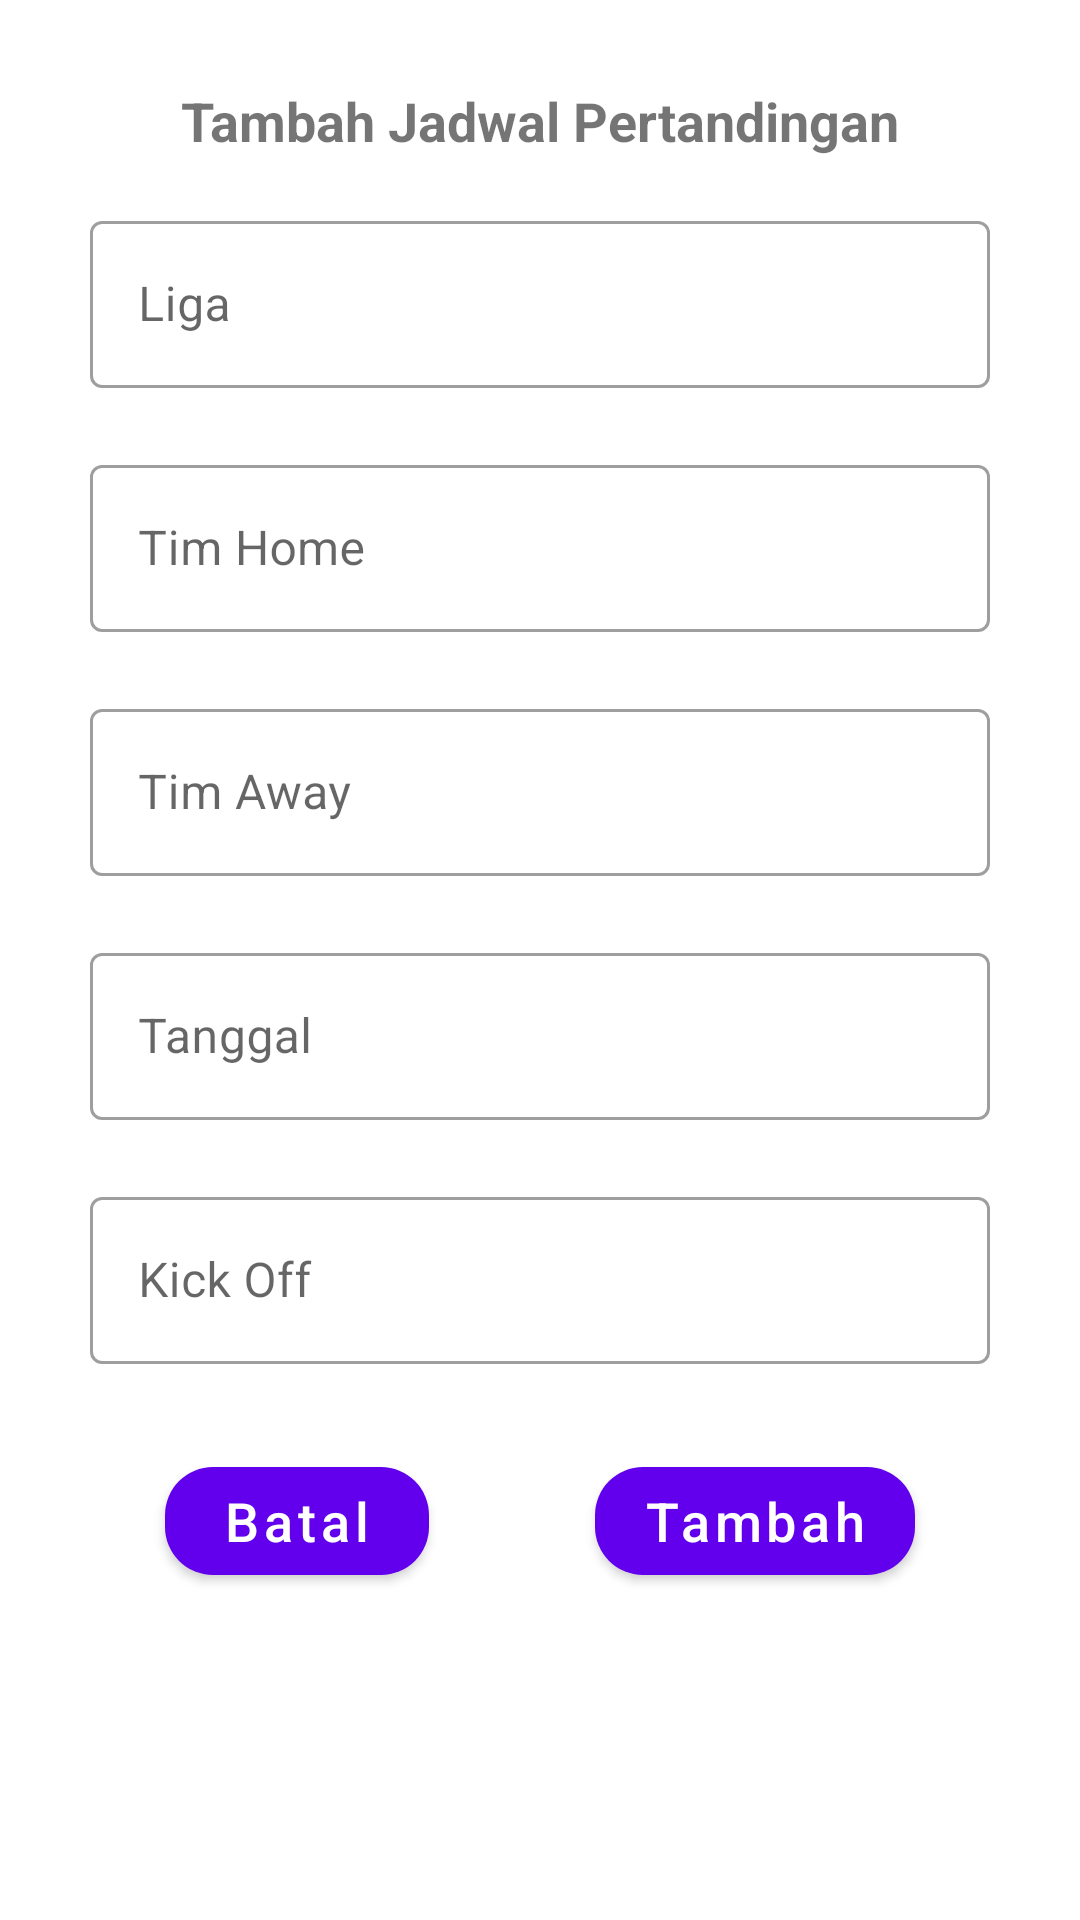

Reconstruct the res/layout file that produces this screen, plus the resources it refers to.
<!-- AndroidManifest.xml: application theme Theme.ChallengeChapter4Binar -->
<!-- res/layout/fragment_add.xml -->
<?xml version="1.0" encoding="utf-8"?>
<androidx.constraintlayout.widget.ConstraintLayout xmlns:android="http://schemas.android.com/apk/res/android"
    xmlns:tools="http://schemas.android.com/tools"
    android:layout_width="match_parent"
    android:layout_height="match_parent"
    android:paddingVertical="12dp"
    xmlns:app="http://schemas.android.com/apk/res-auto"
    tools:context=".fragment.AddFragment">

    <TextView
        android:id="@+id/tv_jadwal"
        android:layout_width="wrap_content"
        android:layout_height="wrap_content"
        android:text="Tambah Jadwal Pertandingan"
        android:textSize="18sp"
        android:textStyle="bold"
        android:layout_marginTop="16dp"
        app:layout_constraintTop_toTopOf="parent"
        app:layout_constraintStart_toStartOf="parent"
        app:layout_constraintEnd_toEndOf="parent"/>

    <com.google.android.material.textfield.TextInputLayout
        android:id="@+id/il_liga"
        style="@style/Widget.MaterialComponents.TextInputLayout.OutlinedBox"
        android:layout_width="300dp"
        android:layout_height="wrap_content"
        app:errorEnabled="true"
        android:layout_marginHorizontal="32dp"
        android:layout_marginTop="16dp"
        app:layout_constraintStart_toStartOf="parent"
        app:layout_constraintEnd_toEndOf="parent"
        app:layout_constraintTop_toBottomOf="@id/tv_jadwal">

        <com.google.android.material.textfield.TextInputEditText
            android:id="@+id/et_liga"
            android:layout_width="match_parent"
            android:layout_height="wrap_content"
            android:hint="Liga" />

    </com.google.android.material.textfield.TextInputLayout>

    <com.google.android.material.textfield.TextInputLayout
        android:id="@+id/il_home"
        style="@style/Widget.MaterialComponents.TextInputLayout.OutlinedBox"
        android:layout_width="300dp"
        android:layout_height="wrap_content"
        app:errorEnabled="true"
        android:layout_marginHorizontal="32dp"
        app:layout_constraintStart_toStartOf="parent"
        app:layout_constraintEnd_toEndOf="parent"
        app:layout_constraintTop_toBottomOf="@id/il_liga">

        <com.google.android.material.textfield.TextInputEditText
            android:id="@+id/et_home"
            android:layout_width="match_parent"
            android:layout_height="wrap_content"
            android:hint="Tim Home" />

    </com.google.android.material.textfield.TextInputLayout>

    <com.google.android.material.textfield.TextInputLayout
        android:id="@+id/il_away"
        style="@style/Widget.MaterialComponents.TextInputLayout.OutlinedBox"
        android:layout_width="300dp"
        android:layout_height="wrap_content"
        app:errorEnabled="true"
        android:layout_marginHorizontal="32dp"
        app:layout_constraintStart_toStartOf="parent"
        app:layout_constraintEnd_toEndOf="parent"
        app:layout_constraintTop_toBottomOf="@id/il_home">

        <com.google.android.material.textfield.TextInputEditText
            android:id="@+id/et_away"
            android:layout_width="match_parent"
            android:layout_height="wrap_content"
            android:hint="Tim Away" />

    </com.google.android.material.textfield.TextInputLayout>

    <com.google.android.material.textfield.TextInputLayout
        android:id="@+id/il_tanggal"
        style="@style/Widget.MaterialComponents.TextInputLayout.OutlinedBox"
        android:layout_width="300dp"
        android:layout_height="wrap_content"
        app:errorEnabled="true"
        android:layout_marginHorizontal="32dp"
        app:layout_constraintStart_toStartOf="parent"
        app:layout_constraintEnd_toEndOf="parent"
        app:layout_constraintTop_toBottomOf="@id/il_away">

        <com.google.android.material.textfield.TextInputEditText
            android:id="@+id/et_tanggal"
            android:layout_width="match_parent"
            android:layout_height="wrap_content"
            android:hint="Tanggal" />

    </com.google.android.material.textfield.TextInputLayout>

    <com.google.android.material.textfield.TextInputLayout
        android:id="@+id/il_jam"
        style="@style/Widget.MaterialComponents.TextInputLayout.OutlinedBox"
        android:layout_width="300dp"
        android:layout_height="wrap_content"
        app:errorEnabled="true"
        android:layout_marginHorizontal="32dp"
        app:layout_constraintStart_toStartOf="parent"
        app:layout_constraintEnd_toEndOf="parent"
        app:layout_constraintTop_toBottomOf="@id/il_tanggal">

        <com.google.android.material.textfield.TextInputEditText
            android:id="@+id/et_jam"
            android:layout_width="match_parent"
            android:layout_height="wrap_content"
            android:hint="Kick Off" />

    </com.google.android.material.textfield.TextInputLayout>

    <com.google.android.material.button.MaterialButton
        android:id="@+id/btn_tambah"
        android:layout_width="wrap_content"
        android:layout_height="wrap_content"
        android:layout_gravity="center"
        android:layout_marginTop="8dp"
        android:text="Tambah"
        android:textAllCaps="false"
        android:textColor="@color/white"
        android:textSize="18sp"
        app:cornerRadius="16dp"
        app:layout_constraintStart_toEndOf="@id/btn_batal"
        app:layout_constraintEnd_toEndOf="parent"
        app:layout_constraintTop_toBottomOf="@id/il_jam"/>

    <com.google.android.material.button.MaterialButton
        android:id="@+id/btn_batal"
        android:layout_width="wrap_content"
        android:layout_height="wrap_content"
        android:layout_gravity="center"
        android:layout_marginTop="8dp"
        android:text="Batal"
        android:textAllCaps="false"
        android:textColor="@color/white"
        android:textSize="18sp"
        app:cornerRadius="16dp"
        app:layout_constraintStart_toStartOf="parent"
        app:layout_constraintEnd_toStartOf="@id/btn_tambah"
        app:layout_constraintTop_toBottomOf="@id/il_jam"/>

</androidx.constraintlayout.widget.ConstraintLayout>
<!-- resources referenced by this layout -->
<resources>
  <color name="white">#FFFFFFFF</color>
  <style name="Theme.ChallengeChapter4Binar" parent="Theme.MaterialComponents.DayNight.DarkActionBar">
          
          <item name="colorPrimary">@color/purple_500</item>
          <item name="colorPrimaryVariant">@color/purple_700</item>
          <item name="colorOnPrimary">@color/white</item>
          
          <item name="colorSecondary">@color/teal_200</item>
          <item name="colorSecondaryVariant">@color/teal_700</item>
          <item name="colorOnSecondary">@color/black</item>
          
          <item name="android:statusBarColor" tools:targetApi="l">?attr/colorPrimaryVariant</item>
          
      </style>
  <color name="purple_500">#FF6200EE</color>
  <color name="purple_700">#FF3700B3</color>
  <color name="teal_200">#FF03DAC5</color>
  <color name="teal_700">#FF018786</color>
  <color name="black">#FF000000</color>
</resources>
